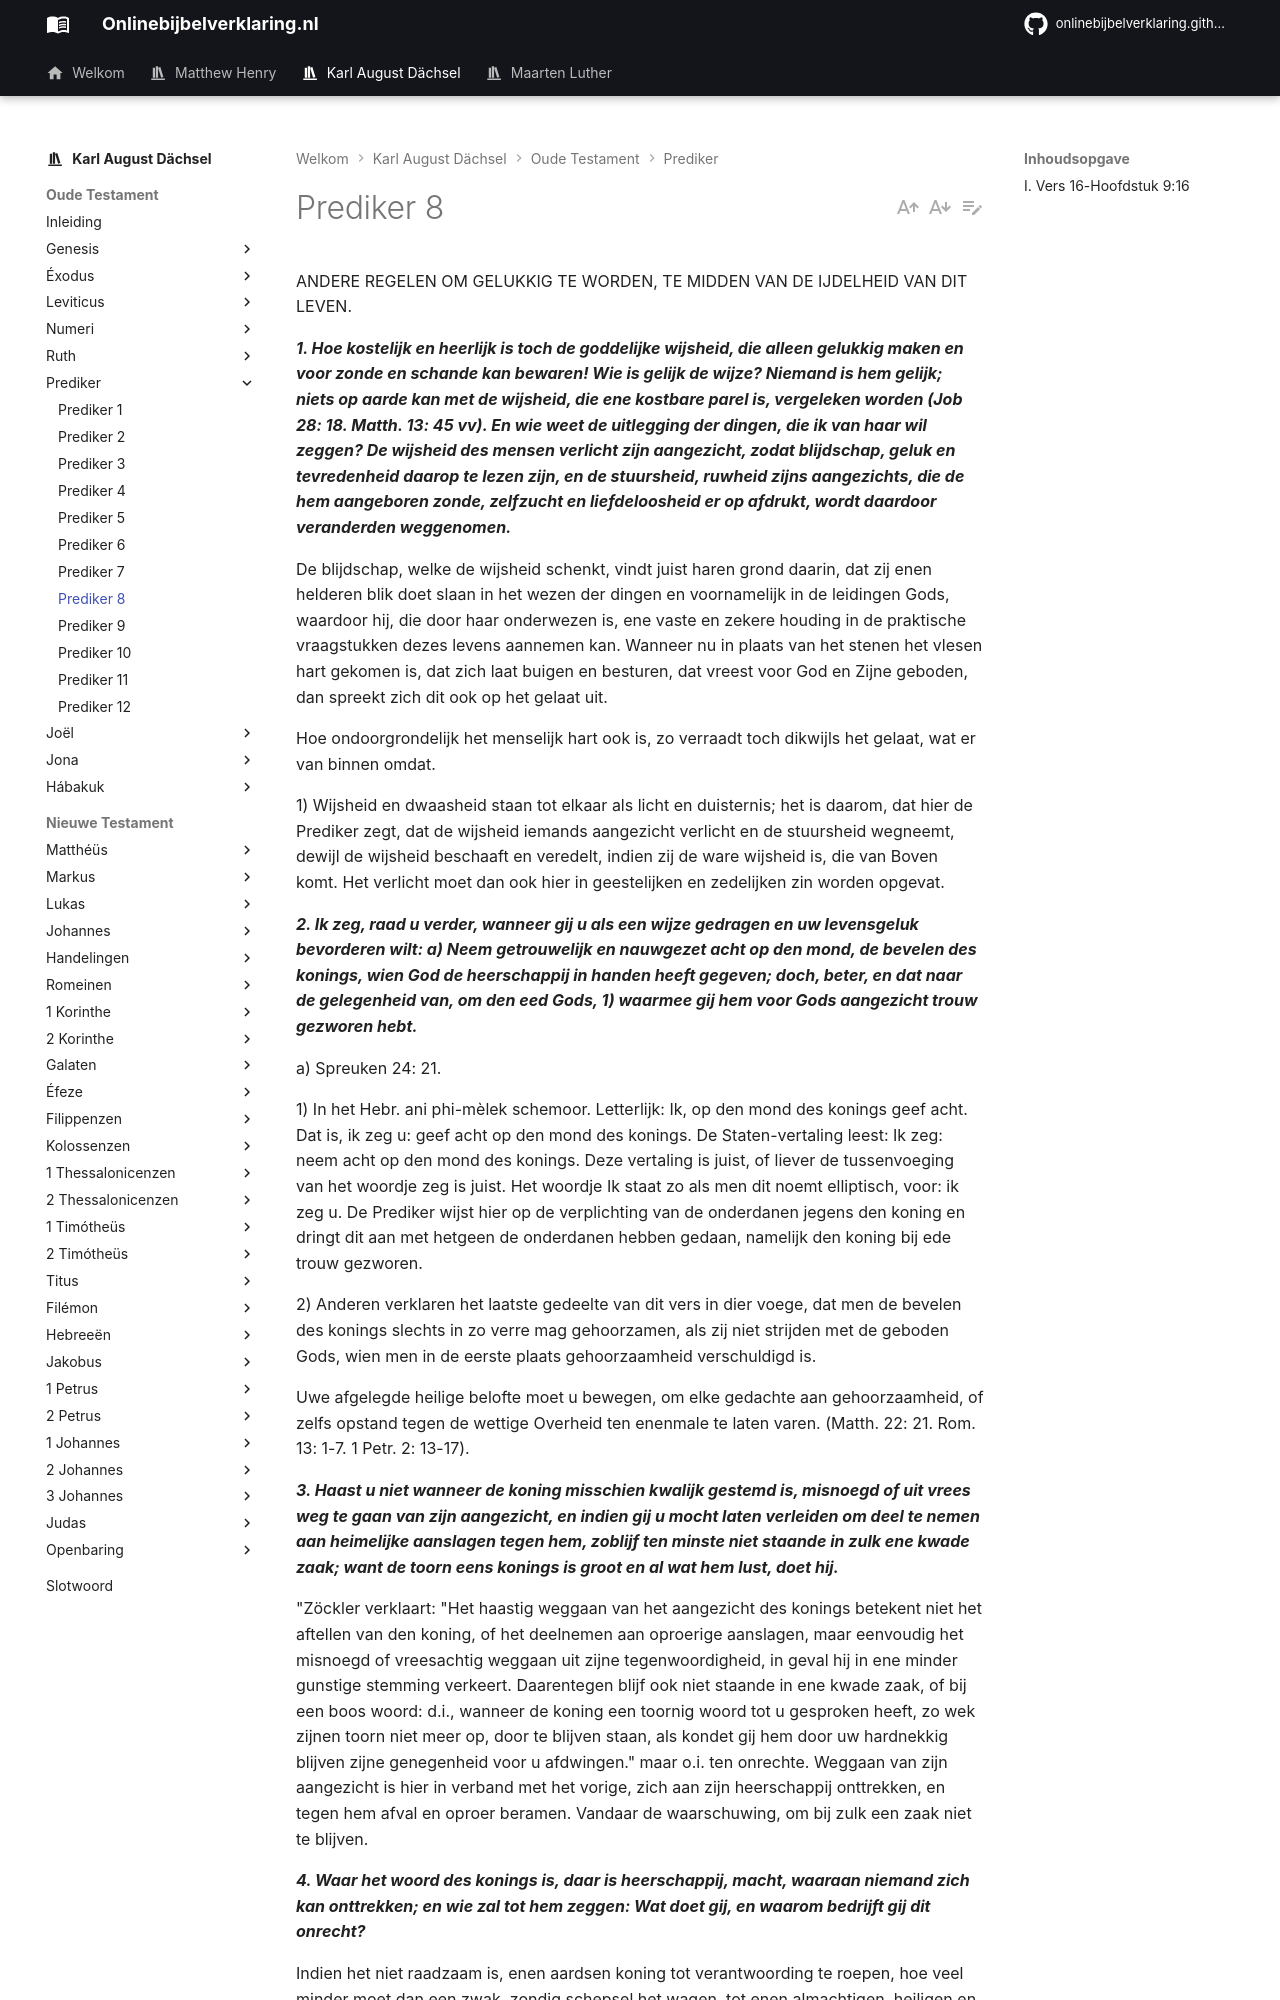

repository: onlinebijbelverklaring/dev-preview · page: karlaugustdachsel/Prediker/Prediker8/index.html · generator: mkdocs

ANDERE REGELEN OM GELUKKIG TE WORDEN, TE MIDDEN VAN DE IJDELHEID VAN DIT LEVEN.

***1. Hoe kostelijk en heerlijk is toch de goddelijke wijsheid, die alleen gelukkig maken en voor zonde en schande kan bewaren! Wie is gelijk de wijze? Niemand is hem gelijk; niets op aarde kan met de wijsheid, die ene kostbare parel is, vergeleken worden (Job 28: 18. Matth. 13: 45 vv). En wie weet de uitlegging der dingen, die ik van haar wil zeggen? De wijsheid des mensen verlicht zijn aangezicht, zodat blijdschap, geluk en tevredenheid daarop te lezen zijn, en de stuursheid, ruwheid zijns aangezichts, die de hem aangeboren zonde, zelfzucht en liefdeloosheid er op afdrukt, wordt daardoor veranderden weggenomen.***

De blijdschap, welke de wijsheid schenkt, vindt juist haren grond daarin, dat zij enen helderen blik doet slaan in het wezen der dingen en voornamelijk in de leidingen Gods, waardoor hij, die door haar onderwezen is, ene vaste en zekere houding in de praktische vraagstukken dezes levens aannemen kan. Wanneer nu in plaats van het stenen het vlesen hart gekomen is, dat zich laat buigen en besturen, dat vreest voor God en Zijne geboden, dan spreekt zich dit ook op het gelaat uit.

Hoe ondoorgrondelijk het menselijk hart ook is, zo verraadt toch dikwijls het gelaat, wat er van binnen omdat.

1) Wijsheid en dwaasheid staan tot elkaar als licht en duisternis; het is daarom, dat hier de Prediker zegt, dat de wijsheid iemands aangezicht verlicht en de stuursheid wegneemt, dewijl de wijsheid beschaaft en veredelt, indien zij de ware wijsheid is, die van Boven komt. Het verlicht moet dan ook hier in geestelijken en zedelijken zin worden opgevat.

***2. Ik zeg, raad u verder, wanneer gij u als een wijze gedragen en uw levensgeluk bevorderen wilt: a) Neem getrouwelijk en nauwgezet acht op den mond, de bevelen des konings, wien God de heerschappij in handen heeft gegeven; doch, beter, en dat naar de gelegenheid van, om den eed Gods, 1) waarmee gij hem voor Gods aangezicht trouw gezworen hebt.***

a) Spreuken 24: 21.

1) In het Hebr. ani phi-mèlek schemoor. Letterlijk: Ik, op den mond des konings geef acht. Dat is, ik zeg u: geef acht op den mond des konings. De Staten-vertaling leest: Ik zeg: neem acht op den mond des konings. Deze vertaling is juist, of liever de tussenvoeging van het woordje zeg is juist. Het woordje Ik staat zo als men dit noemt elliptisch, voor: ik zeg u. De Prediker wijst hier op de verplichting van de onderdanen jegens den koning en dringt dit aan met hetgeen de onderdanen hebben gedaan, namelijk den koning bij ede trouw gezworen.

2) Anderen verklaren het laatste gedeelte van dit vers in dier voege, dat men de bevelen des konings slechts in zo verre mag gehoorzamen, als zij niet strijden met de geboden Gods, wien men in de eerste plaats gehoorzaamheid verschuldigd is.

Uwe afgelegde heilige belofte moet u bewegen, om elke gedachte aan gehoorzaamheid, of zelfs opstand tegen de wettige Overheid ten enenmale te laten varen. (Matth. 22: 21. Rom. 13: 1-7. 1 Petr. 2: 13-17).

***3. Haast u niet wanneer de koning misschien kwalijk gestemd is, misnoegd of uit vrees weg te gaan van zijn aangezicht, en indien gij u mocht laten verleiden om deel te nemen aan heimelijke aanslagen tegen hem, zoblijf ten minste niet staande in zulk ene kwade zaak; want de toorn eens konings is groot en al wat hem lust, doet hij.***

"Zöckler verklaart: "Het haastig weggaan van het aangezicht des konings betekent niet het aftellen van den koning, of het deelnemen aan oproerige aanslagen, maar eenvoudig het misnoegd of vreesachtig weggaan uit zijne tegenwoordigheid, in geval hij in ene minder gunstige stemming verkeert. Daarentegen blijf ook niet staande in ene kwade zaak, of bij een boos woord: d.i., wanneer de koning een toornig woord tot u gesproken heeft, zo wek zijnen toorn niet meer op, door te blijven staan, als kondet gij hem door uw hardnekkig blijven zijne genegenheid voor u afdwingen." maar o.i. ten onrechte. Weggaan van zijn aangezicht is hier in verband met het vorige, zich aan zijn heerschappij onttrekken, en tegen hem afval en oproer beramen. Vandaar de waarschuwing, om bij zulk een zaak niet te blijven.

***4. Waar het woord des konings is, daar is heerschappij, macht, waaraan niemand zich kan onttrekken; en wie zal tot hem zeggen: Wat doet gij, en waarom bedrijft gij dit onrecht?***

Indien het niet raadzaam is, enen aardsen koning tot verantwoording te roepen, hoe veel minder moet dan een zwak, zondig schepsel het wagen, tot enen almachtigen, heiligen en rechtvaardigen God te zeggen: Wat maakt Gij, of wat doet gij? Zou Hij, die niet antwoordt van al zijne daden, en die den verhevene van verre kent, zulks niet straffen? Want God wederstaat den hovaardige, maar den nederige geeft Hij genade.

Wat in de hoogste mate van den Heere God wordt gezegd, wordt hier van een aards vorst getuigd, niet alleen, dewijl een Oosters vorst een despotische macht uitoefende, maar hij in de H. Schrift wordt voorgesteld als te regeren door God, als zijn macht aan God ontlenende God gaf aan een waarlijk theokratisch koning, die naar Zijn wil regeerde, de macht om den opstand te onderdrukken.
